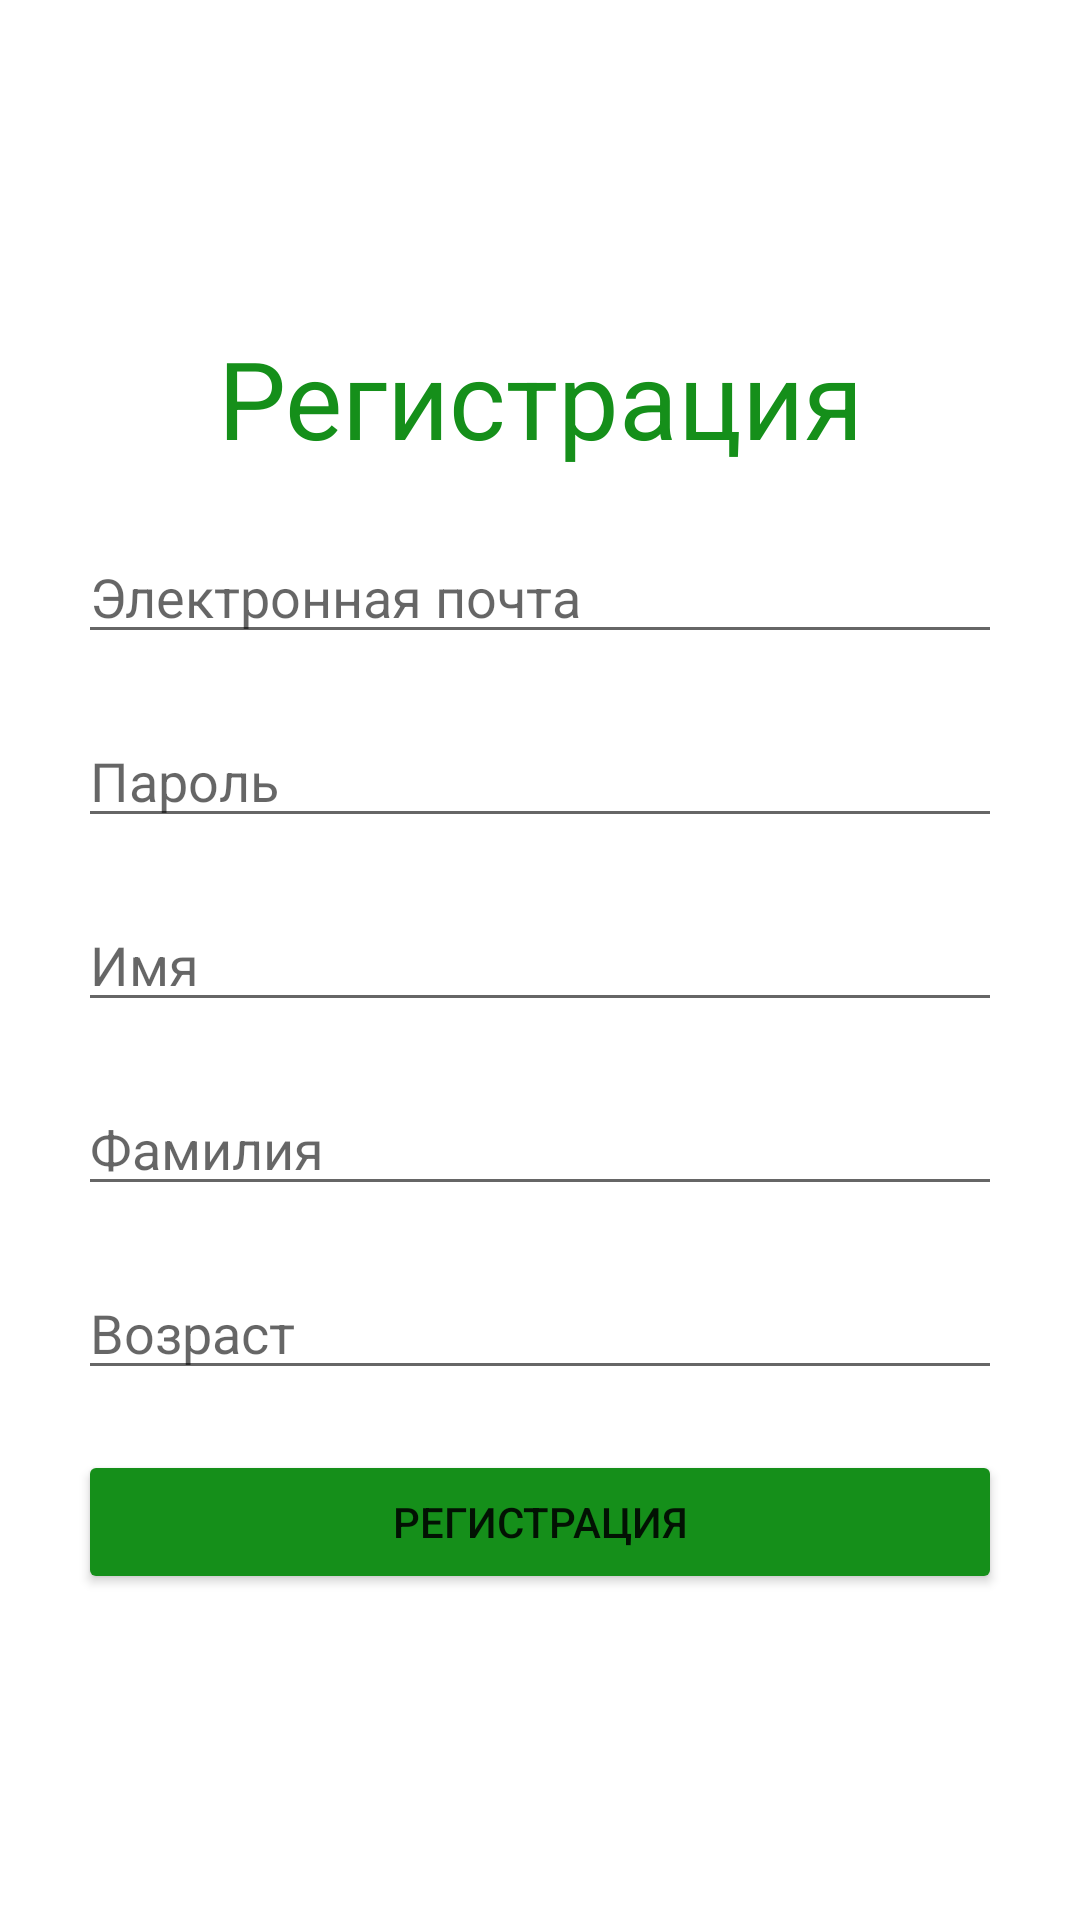

The Android layout XML behind this screen, and the referenced resources:
<!-- AndroidManifest.xml: application theme Theme.Chackchackmessanger -->
<!-- res/layout/activity_registration.xml -->
<?xml version="1.0" encoding="utf-8"?>
<ScrollView xmlns:android="http://schemas.android.com/apk/res/android"
    xmlns:app="http://schemas.android.com/apk/res-auto"
    xmlns:tools="http://schemas.android.com/tools"
    android:layout_width="match_parent"
    android:layout_height="match_parent"
    tools:context=".RegistrationActivity">

    <LinearLayout
        android:layout_width="match_parent"
        android:layout_height="wrap_content"
        android:layout_gravity="center"
        android:orientation="vertical"
        android:padding="16dp">

        <TextView
            android:id="@+id/textViewRegistrationTitle"
            android:layout_width="match_parent"
            android:layout_height="wrap_content"
            android:layout_margin="10dp"
            android:text="@string/registration"
            android:textAlignment="center"
            android:textColor="@color/title_color"
            android:textSize="36sp" />

        <EditText
            android:id="@+id/editTextEmail"
            android:layout_width="match_parent"
            android:layout_height="wrap_content"
            android:layout_margin="10dp"
            android:hint="@string/email"
            android:inputType="textEmailAddress" />

        <EditText
            android:id="@+id/editTextPassword"
            android:layout_width="match_parent"
            android:layout_height="wrap_content"
            android:layout_margin="10dp"
            android:hint="@string/password"
            android:inputType="textPassword" />

        <EditText
            android:id="@+id/editTextName"
            android:layout_width="match_parent"
            android:layout_height="wrap_content"
            android:layout_margin="10dp"
            android:hint="@string/name"
            android:inputType="textCapWords" />

        <EditText
            android:id="@+id/editTextSurname"
            android:layout_width="match_parent"
            android:layout_height="wrap_content"
            android:layout_margin="10dp"
            android:hint="@string/surname"
            android:inputType="textCapWords" />

        <EditText
            android:id="@+id/editTextAge"
            android:layout_width="match_parent"
            android:layout_height="wrap_content"
            android:layout_margin="10dp"
            android:hint="@string/age"
            android:inputType="number" />

        <Button
            android:id="@+id/buttonRegister"
            android:layout_width="match_parent"
            android:layout_height="wrap_content"
            android:layout_margin="10dp"
            android:backgroundTint="@color/title_color"
            android:text="@string/register_button_text" />
    </LinearLayout>

</ScrollView>
<!-- resources referenced by this layout -->
<resources>
  <color name="title_color">#158F1A</color>
  <string name="age">Возраст</string>
  <string name="email">Электронная почта</string>
  <string name="name">Имя</string>
  <string name="password">Пароль</string>
  <string name="register_button_text">Регистрация</string>
  <string name="registration">Регистрация</string>
  <string name="surname">Фамилия</string>
  <style name="Theme.Chackchackmessanger" parent="Theme.MaterialComponents.DayNight.DarkActionBar">
          
          <item name="colorPrimary">@color/purple_500</item>
          <item name="colorPrimaryVariant">@color/purple_700</item>
          <item name="colorOnPrimary">@color/white</item>
          
          <item name="colorSecondary">@color/teal_200</item>
          <item name="colorSecondaryVariant">@color/teal_700</item>
          <item name="colorOnSecondary">@color/black</item>
          
          <item name="android:statusBarColor">?attr/colorPrimaryVariant</item>
          
      </style>
  <color name="purple_500">#FF6200EE</color>
  <color name="purple_700">#FF3700B3</color>
  <color name="white">#FFFFFFFF</color>
  <color name="teal_200">#FF03DAC5</color>
  <color name="teal_700">#FF018786</color>
  <color name="black">#FF000000</color>
</resources>
